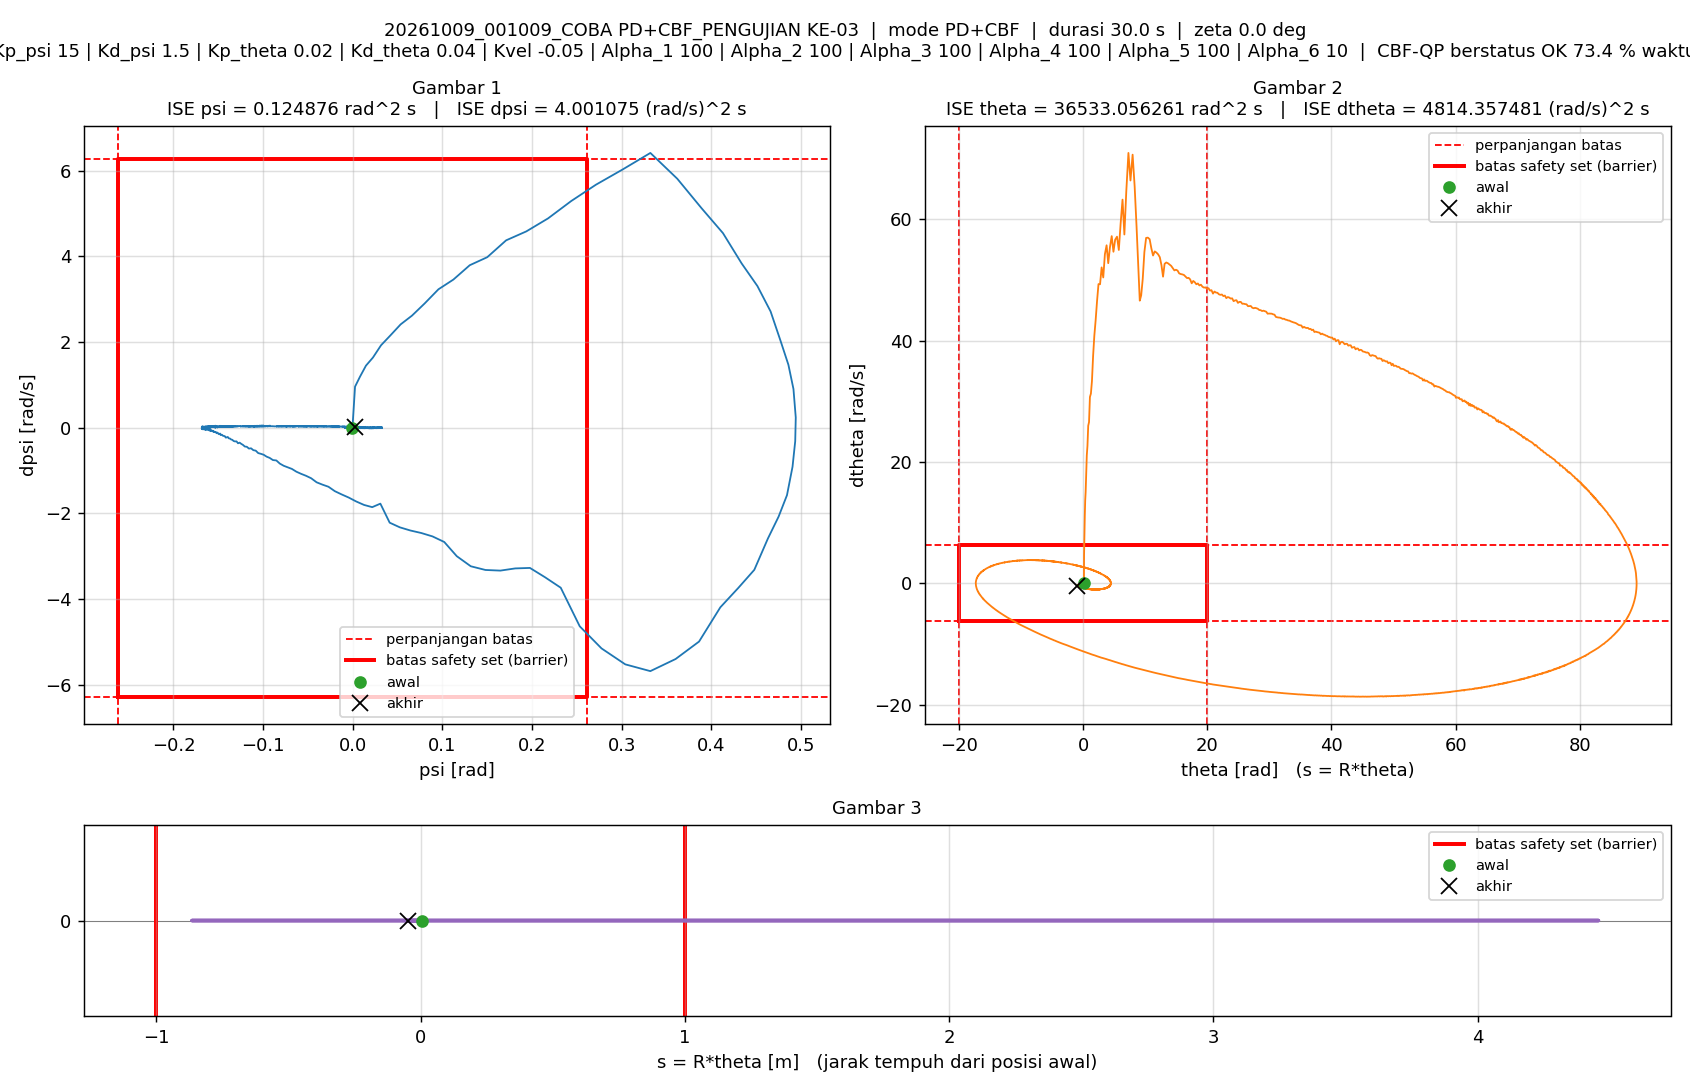

Values plotted in this chart, from the file beside it:
t_s, theta_rad, dtheta_rad_s, psi_rad, dpsi_rad_s, error_theta, error_dtheta, error_psi, error_dpsi, u_PD_Nm, u_Nm, status_cbf, dorong_N, ISE_theta, ISE_dtheta, ISE_psi, ISE_dpsi, Kp_psi, Kd_psi, Kp_theta, Kd_theta, Kvel, Alpha_1, Alpha_2
0.005, 0.1293, 0.06396, -0.000331, -0.000561, -0.1293, -0.06396, 0.000331, 0.000561, -0.0006624, -0.0006624, OK, 26, 8.3568688e-05, 2.0456801e-05, 5.4783445e-10, 1.5734643e-09, 15, 1.5, 0.02, 0.04, -0.05, 100, 100
0.01, 0.1285, -0.3071, 0.002542, 0.9581, -0.1285, 0.3071, -0.002542, -0.9581, 1.466, 1.35, OK, 26, 0.0001661, 0.0004921, 3.2849808e-08, 0.004589, 15, 1.5, 0.02, 0.04, -0.05, 100, 100
0.015, 0.1338, 1.981, 0.008021, 1.189, -0.1338, -1.981, -0.008021, -1.189, 1.986, 1.35, OK, 26, 0.0002556, 0.02011, 3.5456322e-07, 0.01166, 15, 1.5, 0.02, 0.04, -0.05, 100, 100
0.02, 0.1514, 4.702, 0.01472, 1.449, -0.1514, -4.702, -0.01472, -1.449, 2.585, 1.35, OK, 26, 0.0003702, 0.1307, 1.4382157e-06, 0.02216, 15, 1.5, 0.02, 0.04, -0.05, 100, 100
0.025, 0.179, 6.205, 0.0225, 1.638, -0.179, -6.205, -0.0225, -1.638, 3.046, 1.35, OK, 26, 0.0005305, 0.3231, 3.9696107e-06, 0.03557, 15, 1.5, 0.02, 0.04, -0.05, 100, 100
0.03, 0.2191, 9.229, 0.03155, 1.925, -0.2191, -9.229, -0.03155, -1.925, 3.735, 1.35, OK, 26, 0.0007706, 0.749, 8.9465989e-06, 0.0541, 15, 1.5, 0.02, 0.04, -0.05, 100, 100
0.035, 0.2701, 11.17, 0.0418, 2.151, -0.2701, -11.17, -0.0418, -2.151, 4.306, 1.35, OK, 26, 0.001135, 1.373, 1.768209e-05, 0.07724, 15, 1.5, 0.02, 0.04, -0.05, 100, 100
0.04, 0.3346, 13.64, 0.05342, 2.413, -0.3346, -13.64, -0.05342, -2.413, 4.973, 1.35, OK, 26, 0.001695, 2.304, 3.1948362e-05, 0.1063, 15, 1.5, 0.02, 0.04, -0.05, 100, 100
0.045, 0.4066, 15.06, 0.06606, 2.617, -0.4066, -15.06, -0.06606, -2.617, 5.527, 1.35, OK, 26, 0.002522, 3.437, 5.3769264e-05, 0.1406, 15, 1.5, 0.02, 0.04, -0.05, 100, 100
0.05, 0.4919, 17.71, 0.08012, 2.9, -0.4919, -17.71, -0.08012, -2.9, 6.27, 1.35, OK, 26, 0.003731, 5.006, 8.586425e-05, 0.1826, 15, 1.5, 0.02, 0.04, -0.05, 100, 100
0.055, 0.59, 21.09, 0.09558, 3.232, -0.59, -21.09, -0.09558, -3.232, 7.137, 1.35, OK, 26, 0.005472, 7.23, 0.0001315, 0.2349, 15, 1.5, 0.02, 0.04, -0.05, 100, 100
0.06, 0.6978, 22.65, 0.1123, 3.46, -0.6978, -22.65, -0.1123, -3.46, 7.794, 1.35, OK, 26, 0.007906, 9.796, 0.0001946, 0.2947, 15, 1.5, 0.02, 0.04, -0.05, 100, 100
0.065, 0.82, 25.97, 0.1305, 3.795, -0.82, -25.97, -0.1305, -3.795, 8.705, 1.35, OK, 26, 0.01127, 13.17, 0.0002797, 0.3667, 15, 1.5, 0.02, 0.04, -0.05, 100, 100
0.07, 0.9514, 26.58, 0.15, 3.982, -0.9514, -26.58, -0.15, -3.982, 9.305, 1.35, OK, 26, 0.01579, 16.7, 0.0003923, 0.446, 15, 1.5, 0.02, 0.04, -0.05, 100, 100
0.075, 1.096, 30.72, 0.1711, 4.376, -1.096, -30.72, -0.1711, -4.376, 10.38, 1.35, OK, 26, 0.0218, 21.42, 0.0005387, 0.5417, 15, 1.5, 0.02, 0.04, -0.05, 100, 100
0.08, 1.252, 31.27, 0.1936, 4.584, -1.252, -31.27, -0.1936, -4.584, 11.06, 1.35, INFEASIBLE, 26, 0.02964, 26.31, 0.0007261, 0.6468, 15, 1.5, 0.02, 0.04, -0.05, 100, 100
0.085, 1.423, 33.36, 0.2179, 4.888, -1.423, -33.36, -0.2179, -4.888, 11.96, 1.35, INFEASIBLE, 26, 0.03976, 31.87, 0.0009634, 0.7662, 15, 1.5, 0.02, 0.04, -0.05, 100, 100
0.09, 1.606, 37.45, 0.2437, 5.294, -1.606, -37.45, -0.2437, -5.294, 13.13, 1.35, INFEASIBLE, 26, 0.05266, 38.89, 0.00126, 0.9063, 15, 1.5, 0.02, 0.04, -0.05, 100, 100
0.095, 1.803, 40.79, 0.2713, 5.675, -1.803, -40.79, -0.2713, -5.675, 14.25, 1.35, INFEASIBLE, 26, 0.06891, 47.2, 0.001628, 1.067, 15, 1.5, 0.02, 0.04, -0.05, 100, 100
0.1, 2.014, 43.34, 0.3007, 6.026, -2.014, -43.34, -0.3007, -6.026, 15.32, 1.35, INFEASIBLE, 26, 0.08919, 56.6, 0.00208, 1.249, 15, 1.5, 0.02, 0.04, -0.05, 100, 100
0.105, 2.241, 46.51, 0.332, 6.417, -2.241, -46.51, -0.332, -6.417, 16.51, 1.35, INFEASIBLE, 0, 0.1143, 67.41, 0.002632, 1.455, 15, 1.5, 0.02, 0.04, -0.05, 100, 100
0.11, 2.476, 49.33, 0.362, 5.815, -2.476, -49.33, -0.362, -5.815, 16.18, 1.35, INFEASIBLE, 0, 0.145, 79.58, 0.003287, 1.624, 15, 1.5, 0.02, 0.04, -0.05, 100, 100
0.115, 2.727, 49.3, 0.3892, 5.124, -2.727, -49.3, -0.3892, -5.124, 15.55, 1.35, INFEASIBLE, 0, 0.1821, 91.74, 0.004044, 1.755, 15, 1.5, 0.02, 0.04, -0.05, 100, 100
0.12, 2.98, 52.08, 0.413, 4.544, -2.98, -52.08, -0.413, -4.544, 15.15, 1.35, INFEASIBLE, 0, 0.2265, 105.3, 0.004897, 1.858, 15, 1.5, 0.02, 0.04, -0.05, 100, 100
0.125, 3.243, 50.42, 0.4339, 3.836, -3.243, -50.42, -0.4339, -3.836, 14.34, 1.35, INFEASIBLE, 0, 0.2791, 118, 0.005838, 1.932, 15, 1.5, 0.02, 0.04, -0.05, 100, 100
0.13, 3.507, 54.26, 0.4514, 3.308, -3.507, -54.26, -0.4514, -3.308, 13.97, 1.35, INFEASIBLE, 0, 0.3406, 132.7, 0.006857, 1.987, 15, 1.5, 0.02, 0.04, -0.05, 100, 100
0.135, 3.781, 55.73, 0.4661, 2.715, -3.781, -55.73, -0.4661, -2.715, 13.37, 1.35, INFEASIBLE, 0, 0.4121, 148.3, 0.007944, 2.024, 15, 1.5, 0.02, 0.04, -0.05, 100, 100
0.14, 4.046, 52.77, 0.4775, 2.014, -4.046, -52.77, -0.4775, -2.014, 12.38, 1.35, INFEASIBLE, 0, 0.4939, 162.2, 0.009084, 2.044, 15, 1.5, 0.02, 0.04, -0.05, 100, 100
0.145, 4.321, 55.41, 0.486, 1.469, -4.321, -55.41, -0.486, -1.469, 11.8, 1.35, INFEASIBLE, 0, 0.5873, 177.5, 0.01027, 2.055, 15, 1.5, 0.02, 0.04, -0.05, 100, 100
0.15, 4.603, 57.24, 0.4917, 0.9038, -4.603, -57.24, -0.4917, -0.9038, 11.11, 1.35, INFEASIBLE, 0, 0.6932, 193.9, 0.01147, 2.059, 15, 1.5, 0.02, 0.04, -0.05, 100, 100
0.155, 4.884, 54.66, 0.4942, 0.2385, -4.884, -54.66, -0.4942, -0.2385, 10.06, 1.35, INFEASIBLE, 0, 0.8125, 208.9, 0.0127, 2.059, 15, 1.5, 0.02, 0.04, -0.05, 100, 100
0.16, 5.158, 56.65, 0.4936, -0.3146, -5.158, -56.65, -0.4936, 0.3146, 9.301, 1.35, INFEASIBLE, 0, 0.9455, 224.9, 0.01391, 2.059, 15, 1.5, 0.02, 0.04, -0.05, 100, 100
0.165, 5.456, 57.15, 0.4906, -0.9128, -5.456, -57.15, -0.4906, 0.9128, 8.385, 1.35, INFEASIBLE, 0, 1.094, 241.2, 0.01512, 2.064, 15, 1.5, 0.02, 0.04, -0.05, 100, 100
0.17, 5.75, 54.95, 0.4844, -1.575, -5.75, -54.95, -0.4844, 1.575, 7.217, 1.35, INFEASIBLE, 0, 1.26, 256.3, 0.01629, 2.076, 15, 1.5, 0.02, 0.04, -0.05, 100, 100
0.175, 6.039, 59.28, 0.4751, -2.076, -6.039, -59.28, -0.4751, 2.076, 6.504, 1.35, INFEASIBLE, 0, 1.442, 273.9, 0.01742, 2.098, 15, 1.5, 0.02, 0.04, -0.05, 100, 100
0.18, 6.346, 63.25, 0.4632, -2.588, -6.346, -63.25, -0.4632, 2.588, 5.723, 1.35, INFEASIBLE, 0, 1.643, 293.9, 0.01849, 2.131, 15, 1.5, 0.02, 0.04, -0.05, 100, 100
0.185, 6.645, 57.51, 0.448, -3.319, -6.645, -57.51, -0.448, 3.319, 4.174, 1.35, INFEASIBLE, 0, 1.864, 310.4, 0.01949, 2.186, 15, 1.5, 0.02, 0.04, -0.05, 100, 100
0.19, 6.953, 64.64, 0.4301, -3.743, -6.953, -64.64, -0.4301, 3.743, 3.562, 1.35, INFEASIBLE, 0, 2.106, 331.3, 0.02042, 2.256, 15, 1.5, 0.02, 0.04, -0.05, 100, 100
0.195, 7.297, 70.95, 0.4101, -4.195, -7.297, -70.95, -0.4101, 4.195, 2.843, 1.35, INFEASIBLE, 0, 2.372, 356.5, 0.02126, 2.344, 15, 1.5, 0.02, 0.04, -0.05, 100, 100
0.2, 7.626, 66.41, 0.3863, -4.995, -7.626, -66.41, -0.3863, 4.995, 1.112, 1.112, INFEASIBLE, 0, 2.663, 378.6, 0.02201, 2.469, 15, 1.5, 0.02, 0.04, -0.05, 100, 100
0.205, 7.971, 70.67, 0.3601, -5.403, -7.971, -70.67, -0.3601, 5.403, 0.2841, 0.2841, OK, 0, 2.981, 403.5, 0.02266, 2.615, 15, 1.5, 0.02, 0.04, -0.05, 100, 100
0.21, 8.299, 65.44, 0.332, -5.685, -8.299, -65.44, -0.332, 5.685, -0.7644, -0.7644, OK, 0, 3.325, 424.9, 0.02321, 2.776, 15, 1.5, 0.02, 0.04, -0.05, 100, 100
0.215, 8.606, 58.8, 0.304, -5.527, -8.606, -58.8, -0.304, 5.527, -1.206, -1.206, OK, 0, 3.695, 442.2, 0.02367, 2.929, 15, 1.5, 0.02, 0.04, -0.05, 100, 100
0.22, 8.881, 52.25, 0.2775, -5.154, -8.881, -52.25, -0.2775, 5.154, -1.301, -1.301, OK, 0, 4.09, 455.9, 0.02405, 3.062, 15, 1.5, 0.02, 0.04, -0.05, 100, 100
0.225, 9.124, 46.6, 0.2532, -4.639, -9.124, -46.6, -0.2532, 4.639, -1.113, -1.113, OK, 0, 4.506, 466.7, 0.02437, 3.17, 15, 1.5, 0.02, 0.04, -0.05, 100, 100
0.23, 9.351, 47.47, 0.232, -3.737, -9.351, -47.47, -0.232, 3.737, -0.03938, -0.03938, OK, 0, 4.943, 478, 0.02464, 3.239, 15, 1.5, 0.02, 0.04, -0.05, 100, 100
0.235, 9.601, 50.17, 0.2144, -3.491, -9.601, -50.17, -0.2144, 3.491, 0.1778, 0.1778, OK, 0, 5.404, 490.6, 0.02487, 3.3, 15, 1.5, 0.02, 0.04, -0.05, 100, 100
0.24, 9.866, 54.6, 0.1977, -3.275, -9.866, -54.6, -0.1977, 3.275, 0.4338, 0.4338, OK, 0, 5.891, 505.5, 0.02507, 3.354, 15, 1.5, 0.02, 0.04, -0.05, 100, 100
0.245, 10.15, 56.94, 0.1813, -3.286, -10.15, -56.94, -0.1813, 3.286, 0.2705, 0.2705, OK, 0, 6.405, 521.7, 0.02523, 3.408, 15, 1.5, 0.02, 0.04, -0.05, 100, 100
0.25, 10.43, 56.99, 0.1647, -3.337, -10.43, -56.99, -0.1647, 3.337, -0.04779, -0.04779, OK, 0, 6.949, 537.9, 0.02537, 3.464, 15, 1.5, 0.02, 0.04, -0.05, 100, 100
0.255, 10.71, 56.73, 0.148, -3.323, -10.71, -56.73, -0.148, 3.323, -0.28, -0.28, OK, 0, 7.523, 554, 0.02548, 3.519, 15, 1.5, 0.02, 0.04, -0.05, 100, 100
0.26, 10.99, 55.21, 0.1317, -3.236, -10.99, -55.21, -0.1317, 3.236, -0.4508, -0.4508, OK, 0, 8.127, 569.3, 0.02556, 3.571, 15, 1.5, 0.02, 0.04, -0.05, 100, 100
0.265, 11.26, 54.04, 0.116, -3.001, -11.26, -54.04, -0.116, 3.001, -0.3735, -0.3735, OK, 0, 8.762, 583.9, 0.02563, 3.616, 15, 1.5, 0.02, 0.04, -0.05, 100, 100
0.27, 11.54, 54.72, 0.1021, -2.669, -11.54, -54.72, -0.1021, 2.669, -0.05308, -0.05308, OK, 0, 9.427, 598.9, 0.02568, 3.652, 15, 1.5, 0.02, 0.04, -0.05, 100, 100
0.275, 11.81, 54.52, 0.08899, -2.539, -11.81, -54.52, -0.08899, 2.539, -0.05644, -0.05644, OK, 0, 10.12, 613.7, 0.02572, 3.684, 15, 1.5, 0.02, 0.04, -0.05, 100, 100
0.28, 12.08, 54.24, 0.07642, -2.459, -12.08, -54.24, -0.07642, 2.459, -0.1316, -0.1316, OK, 0, 10.85, 628.4, 0.02575, 3.714, 15, 1.5, 0.02, 0.04, -0.05, 100, 100
0.285, 12.35, 53.77, 0.06428, -2.401, -12.35, -53.77, -0.06428, 2.401, -0.2393, -0.2393, OK, 0, 11.62, 642.9, 0.02577, 3.743, 15, 1.5, 0.02, 0.04, -0.05, 100, 100
0.29, 12.62, 52.47, 0.0525, -2.327, -12.62, -52.47, -0.0525, 2.327, -0.3519, -0.3519, OK, 0, 12.41, 656.6, 0.02579, 3.77, 15, 1.5, 0.02, 0.04, -0.05, 100, 100
0.295, 12.87, 50.55, 0.04119, -2.218, -12.87, -50.55, -0.04119, 2.218, -0.4298, -0.4298, OK, 0, 13.24, 669.4, 0.0258, 3.795, 15, 1.5, 0.02, 0.04, -0.05, 100, 100
0.3, 13.12, 52.67, 0.03081, -1.774, -13.12, -52.67, -0.03081, 1.774, 0.1705, 0.1705, OK, 0, 14.1, 683.3, 0.0258, 3.811, 15, 1.5, 0.02, 0.04, -0.05, 100, 100
... 5,940 more rows
